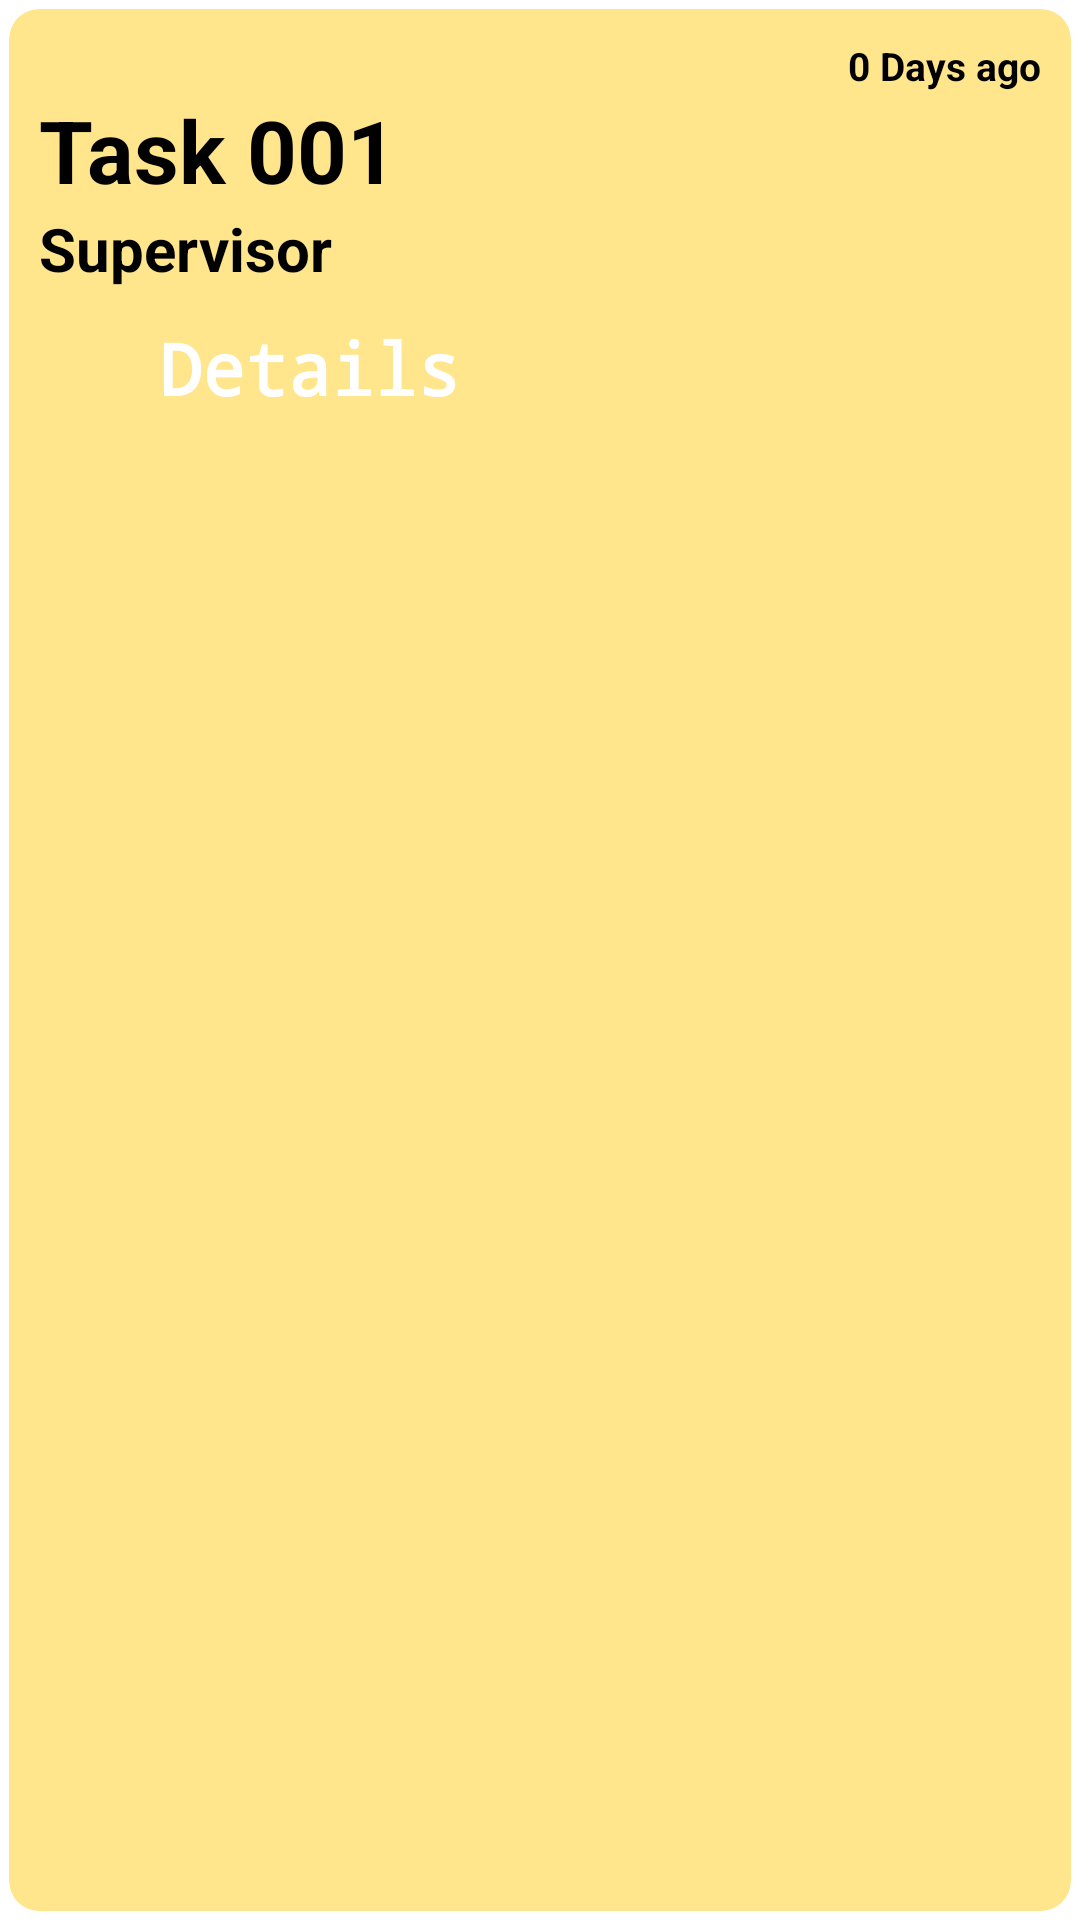

Android layout source for this screen:
<!-- AndroidManifest.xml: application theme Theme.TaskOrganizer -->
<!-- res/layout/recycler_items.xml -->
<?xml version="1.0" encoding="utf-8"?>
<androidx.cardview.widget.CardView
    android:layout_width="match_parent"
    android:layout_height="wrap_content"
    xmlns:app="http://schemas.android.com/apk/res-auto"
    app:cardCornerRadius="10dp"
    android:layout_margin="10dp"
    android:elevation="6dp"
    app:cardUseCompatPadding="true"
    android:backgroundTint="@color/cream"
    xmlns:android="http://schemas.android.com/apk/res/android">

    <RelativeLayout
        android:layout_width="match_parent"
        android:layout_height="wrap_content"
        android:padding="10dp">
        <TextView
            android:id="@+id/dayTxt"
            android:layout_width="wrap_content"
            android:layout_height="wrap_content"
            android:text="0 Days ago"
            android:layout_alignParentEnd="true"
            android:textColor="@color/black"
            android:textSize="13sp"
            android:textStyle="bold" />
        <TextView
            android:id="@+id/task_txt"
            android:layout_width="match_parent"
            android:layout_height="wrap_content"
            android:text="Task 001"
            android:layout_below="@+id/dayTxt"
            android:textColor="@color/black"
            android:textSize="29sp"
            android:textStyle="bold" />

        <TextView
            android:id="@+id/supTv"
            android:layout_width="wrap_content"
            android:layout_height="wrap_content"
            android:layout_below="@+id/task_txt"
            android:text="Supervisor"
            android:textColor="@color/black"
            android:textSize="20sp"
            android:textStyle="bold" />

        <Button
            android:id="@+id/details_btn"
            android:layout_width="match_parent"
            android:layout_height="wrap_content"
            android:layout_below="@id/supTv"
            android:text="Details"
            android:paddingHorizontal="40dp"
            android:textSize="24sp"
            android:layout_marginVertical="10dp"
            android:fontFamily="monospace"
            android:textStyle="bold"
            app:cornerRadius="10dp"
            android:backgroundTint="@color/black"
            android:textColor="@color/white"/>
    </RelativeLayout>


</androidx.cardview.widget.CardView>
<!-- resources referenced by this layout -->
<resources>
  <color name="black">#FF000000</color>
  <color name="cream">#FFE68D</color>
  <color name="white">#FFFFFFFF</color>
</resources>
